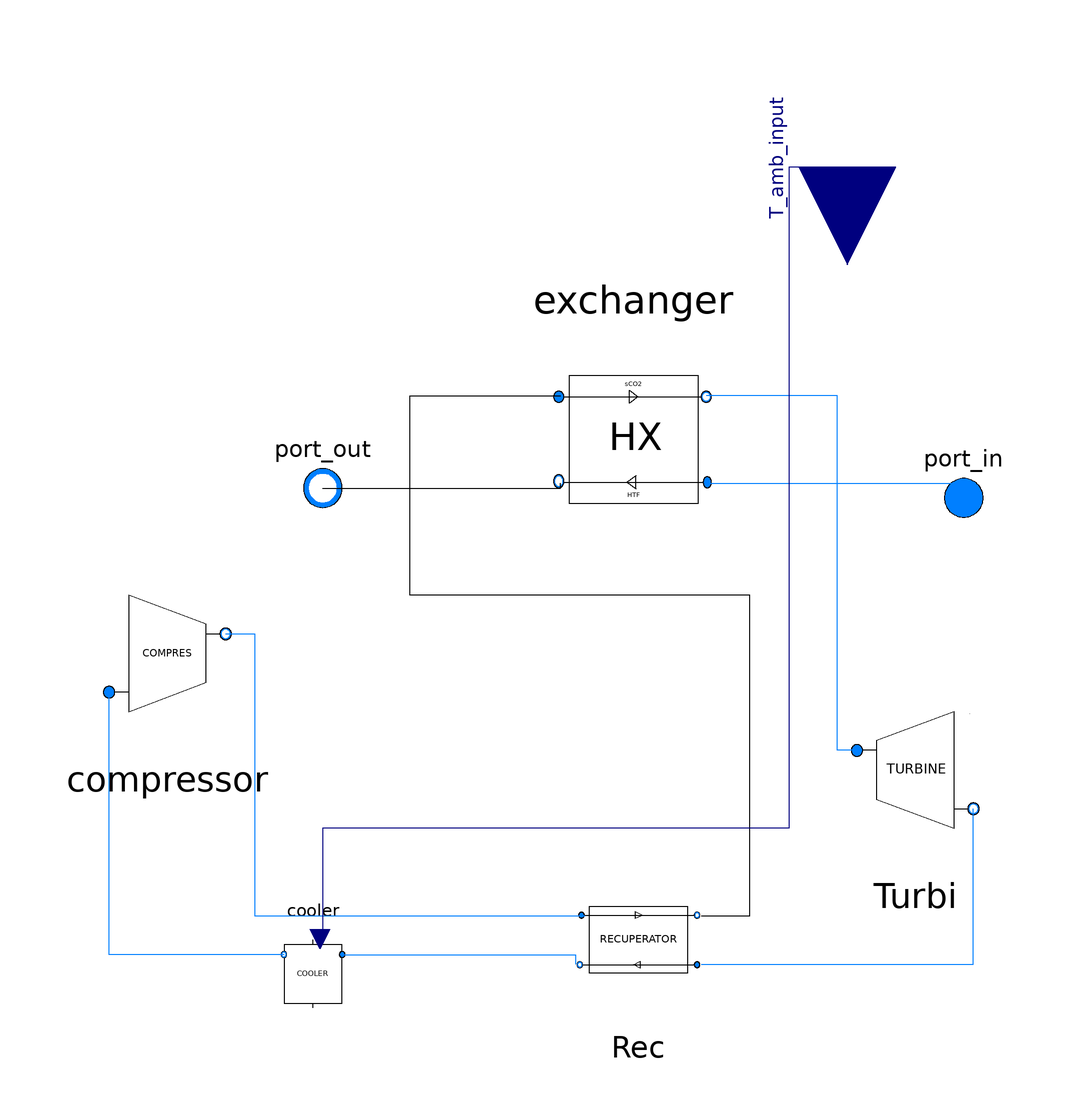

This picture is the connection diagram that the Modelica source below describes through its graphical annotations.

model simple
  import SolarTherm.{Models,Media};
  import Modelica.SIunits.Conversions.from_degC;
  import SI = Modelica.SIunits;
  import nSI = Modelica.SIunits.Conversions.NonSIunits;
  import CN = Modelica.Constants;
  import Modelica.SIunits.Conversions.*;
  import Modelica.Math.*;
  import Modelica.Blocks;
  replaceable package MediumHTF = SolarTherm.Media.ChlorideSaltPH.ChlorideSaltPH_ph;
  replaceable package MediumPB = CarbonDioxide;
  replaceable package MediumCold = sCO2_cycle.CarbonDioxide;
  replaceable package MediumCold_air = sCO2_cycle.AIR;
  // extends Modelica.Icons.Example;
  parameter String wea_file = Modelica.Utilities.Files.loadResource("modelica://SolarTherm/Data/Weather/Libro2.motab");
  replaceable package MedPB = SolarTherm.Media.CarbonDioxide;
  replaceable package MedRec = SolarTherm.Media.ChlorideSaltPH.ChlorideSaltPH_ph;
  parameter String file_weather = Modelica.Utilities.Files.loadResource("modelica://SolarTherm/Data/Weather/example_TMY3.motab");
  // Modelica.SIunits.Power W_net "Net electric power output";
  // PB parameters
  Modelica.SIunits.Power W_net "Net electric power output";
  Modelica.SIunits.Efficiency eta_cycle;
  Modelica.SIunits.Energy E_net(final start = 0, fixed = true, displayUnit = "MW.h");
  parameter Real nu_min = 0.25 "Minimum turbine operation";
  Modelica.Blocks.Sources.RealExpression T_amb(y = from_degC(45));
  //Cycle parameters
  parameter Modelica.SIunits.AbsolutePressure p_high = 25e6 "high pressure of the cycle";
  parameter Modelica.SIunits.ThermodynamicTemperature T_high = from_degC(715) "inlet temperature of the turbine";
  parameter Modelica.SIunits.ThermodynamicTemperature T_amb_des = from_degC(30) "ambient temperature";
  parameter Modelica.SIunits.Efficiency PR = 2.5 "Pressure ratio";
  parameter Modelica.SIunits.Power P_gro = 100e6 "first guess of power outlet";
  //parameter Modelica.SIunits.Power P_nom(fixed = false) "Electrical power at design point";
  parameter Modelica.SIunits.MassFlowRate m_HTF_des = 1000 "Mass flow rate at design point";
  parameter Modelica.SIunits.Efficiency gamma = 0.28 "Part of the mass flow going to the recompression directly";
  parameter Modelica.SIunits.AngularVelocity[4] choiceN = {75000, 30000, 10000, 3600} * 0.10471975512;
  parameter Modelica.SIunits.AngularVelocity N_shaft = choiceN[integer(Modelica.Math.log(P_gro / 1e6) / Modelica.Math.log(10)) + 2];
  // main Compressor parameters
  parameter Modelica.SIunits.Efficiency eta_comp_main = 0.89 "Maximal isentropic efficiency of the compressors";
  // reCompressor parameters
  parameter Modelica.SIunits.Efficiency eta_comp_re = 0.89 "Maximal isentropic efficiency of the compressors";
  //Turbine parameters
  parameter Modelica.SIunits.Efficiency eta_turb = 0.93 "Maximal isentropic efficiency of the turbine";
  //HTR Heat recuperator parameters
  parameter Integer N_HTR = 15;
  //LTR Heat recuperator parameters
  parameter Integer N_LTR = 15;
  parameter Real ratio_m_des = 1 - gamma;
  //Cooler parameters
  parameter Modelica.SIunits.ThermodynamicTemperature T_low = from_degC(45) "Outlet temperature of the cooler";
  //Exchanger parameters
  parameter Modelica.SIunits.ThermodynamicTemperature T_HTF_in_des = from_degC(800);
  parameter Integer N_exch = 5;
  // Boolean m_sup "Disconnect the production of electricity when the outlet pressure of the turbine is close to the critical pressure";
  //Components instanciation
  sCO2_cycle.Exchanger_two exchanger(redeclare package MedRec = MedRec, N_exch = 20, P_nom_des = 1e8, T_out_CO2_des = T_high, h_in_CO2_des = 1.2e6, h_in_HTF_des = 400e3, m_CO2_des = 77.4, m_HTF_des = 10000, p_in_CO2_des = 2.5e+7, p_in_HTF_des = 100000, p_out_CO2_des = 2.5e+7, p_out_HTF_des = 100000, ratio_m_des = 1) annotation(
    Placement(visible = true, transformation(origin = {14, 54}, extent = {{-22, 22}, {22, -22}}, rotation = 0)));
  parameter MedRec.ThermodynamicState state_HTF_in_des = MedRec.setState_pTX(1e5, T_HTF_in_des);
  sCO2_cycle.Turbine Turbi(PR = 3.07, m_flow_des = 77.41, n_shaft = 3479.209) annotation(
    Placement(visible = true, transformation(origin = {72, -14}, extent = {{-20, -20}, {20, 20}}, rotation = 0)));
  sCO2_cycle.HTR_HX Rec(N_q = 25, pinchRecuperator = 1.2) annotation(
    Placement(visible = true, transformation(origin = {15, -49}, extent = {{-17, -17}, {17, 17}}, rotation = 0)));
  sCO2_cycle.Compressor compressor(PR = 3.07, m_flow_des = 77.40, n_shaft = 3479.209, p_out_des = 2.5e+7) annotation(
    Placement(visible = true, transformation(origin = {-82, 10}, extent = {{-20, -20}, {20, 20}}, rotation = 0)));
  Modelica.Fluid.Interfaces.FluidPort_a port_in(redeclare package Medium = MediumHTF) annotation(
    Placement(visible = true, transformation(origin = {82, 42}, extent = {{-10, -10}, {10, 10}}, rotation = 0), iconTransformation(origin = {-24, 44}, extent = {{-10, -10}, {10, 10}}, rotation = 0)));
  Modelica.Fluid.Interfaces.FluidPort_b port_out(redeclare package Medium = MediumHTF) annotation(
    Placement(visible = true, transformation(origin = {-50, 44}, extent = {{-10, -10}, {10, 10}}, rotation = 0), iconTransformation(origin = {-26, -54}, extent = {{-10, -10}, {10, 10}}, rotation = 0)));
  Modelica.Blocks.Interfaces.RealInput T_amb_input annotation(
    Placement(visible = true, transformation(origin = {58, 110}, extent = {{20, -20}, {-20, 20}}, rotation = 90), iconTransformation(origin = {30, 86}, extent = {{12, -12}, {-12, 12}}, rotation = 90)));
  Cooler cooler annotation(
    Placement(visible = true, transformation(origin = {-52, -56}, extent = {{10, 10}, {-10, -10}}, rotation = 0)));
initial equation
//exchanger.h_out_CO2_des=1.2e6;
//HTR.h_in_turb_des = turbine.h_out_des;
//LTR.h_in_turb_des=HTR.h_out_turb_des;
//cooler.h_in_des = LTR.h_out_turb_des;
//mainCompressor.h_in_des = cooler.h_out_des;
//LTR.h_in_comp_des = mainCompressor.h_out_des;
// recompression loop
//reCompressor.h_in_des=LTR.h_out_turb_des;
// HTR.h_in_comp_des = mainCompressor.h_out_des;
  Rec.h_in_turb_des = 1e6;
//Rec.h_out_turb_des=cooler.h_in_des;
  Rec.p_in_turb_des = Turbi.p_out_des;
  Rec.m_turb_des = 77.4;
  Rec.h_in_comp_des = compressor.h_out_des;
  Rec.p_in_comp_des = compressor.p_out_des;
  Rec.m_comp_des = compressor.m_flow_des;
//Rec.h_out_turb_des=cooler.h_in;
//Rec.p_out_turb_des=cooler.p_des;
//pressure equalities
//main loop
// exchanger.p_out_CO2_des;
// HTR.p_in_turb_des = turbine.p_out_des;
//LTR.p_in_turb_des=HTR.p_out_turb_des;
//cooler.p_in_des = LTR.p_out_turb_des;
//mainCompressor.p_in_des = cooler.p_out_des;
//LTR.p_in_comp_des=mainCompressor.p_out_des;
//recompression loop
//reCompressor.p_in_des=LTR.p_out_turb_des;
//HTR.p_in_comp_des = mainCompressor.p_out_des;
//mass flow equalities
//main loop
// exchanger.m_CO2_des=turbine.m_flow_des ;
//HTR.m_turb_des = turbine.m_flow_des;
//LTR.m_turb_des=HTR.m_turb_des;
//cooler.m_des = LTR.m_turb_des*ratio_m_des;
//mainCompressor.m_flow_des = cooler.m_des;
//LTR.m_comp_des=mainCompressor.m_des;
//recompression loop
// HTR.m_comp_des = mainCompressor.m_flow_des;
//reCompressor.m_des=gamma*LTR.m_turb_des;
// Financial Analysis
equation
  eta_cycle = W_net / exchanger.Q_HX;
  der(E_net) = W_net;
  W_net = Turbi.W_turb - compressor.W_comp;
  connect(Rec.from_comp_port_b, exchanger.port_c_in) annotation(
    Line(points = {{28, -44}, {38, -44}, {38, 22}, {-32, 22}, {-32, 63}, {-1, 63}}));
  connect(compressor.port_b, Rec.from_comp_port_a) annotation(
    Line(points = {{-70, 14}, {-64, 14}, {-64, -44}, {4, -44}, {4, -44}}, color = {0, 127, 255}));
  connect(Rec.from_turb_port_a, Turbi.port_b) annotation(
    Line(points = {{28, -54}, {84, -54}, {84, -22}}, color = {0, 127, 255}));
  connect(Turbi.port_a, exchanger.port_c_out) annotation(
    Line(points = {{60, -10}, {56, -10}, {56, 63}, {29, 63}}, color = {0, 127, 255}));
  connect(port_out, exchanger.port_h_out) annotation(
    Line(points = {{-50, 44}, {-1, 44}, {-1, 45}}));
  connect(exchanger.port_h_in, port_in) annotation(
    Line(points = {{29, 45}, {82, 45}, {82, 42}}, color = {0, 127, 255}));
  connect(cooler.port_a, Rec.from_turb_port_b) annotation(
    Line(points = {{-46, -52}, {2, -52}, {2, -54}, {2, -54}}, color = {0, 127, 255}));
  connect(cooler.port_b, compressor.port_a) annotation(
    Line(points = {{-58, -52}, {-94, -52}, {-94, 2}, {-94, 2}}, color = {0, 127, 255}));
  connect(T_amb_input, cooler.T_out_cool) annotation(
    Line(points = {{58, 110}, {46, 110}, {46, -26}, {-50, -26}, {-50, -48}, {-50, -48}}, color = {0, 0, 127}));
  annotation(
    experiment(StartTime = 0, StopTime = 1, Tolerance = 0.001, Interval = 0.02),
    __OpenModelica_simulationFlags(lv = "LOG_STATS", outputFormat = "mat", s = "dassl"),
    Diagram(coordinateSystem(initialScale = 1)),
    Icon(coordinateSystem(initialScale = 1), graphics = {Rectangle(origin = {4, -7}, extent = {{-32, 89}, {32, -89}})}));
end simple;